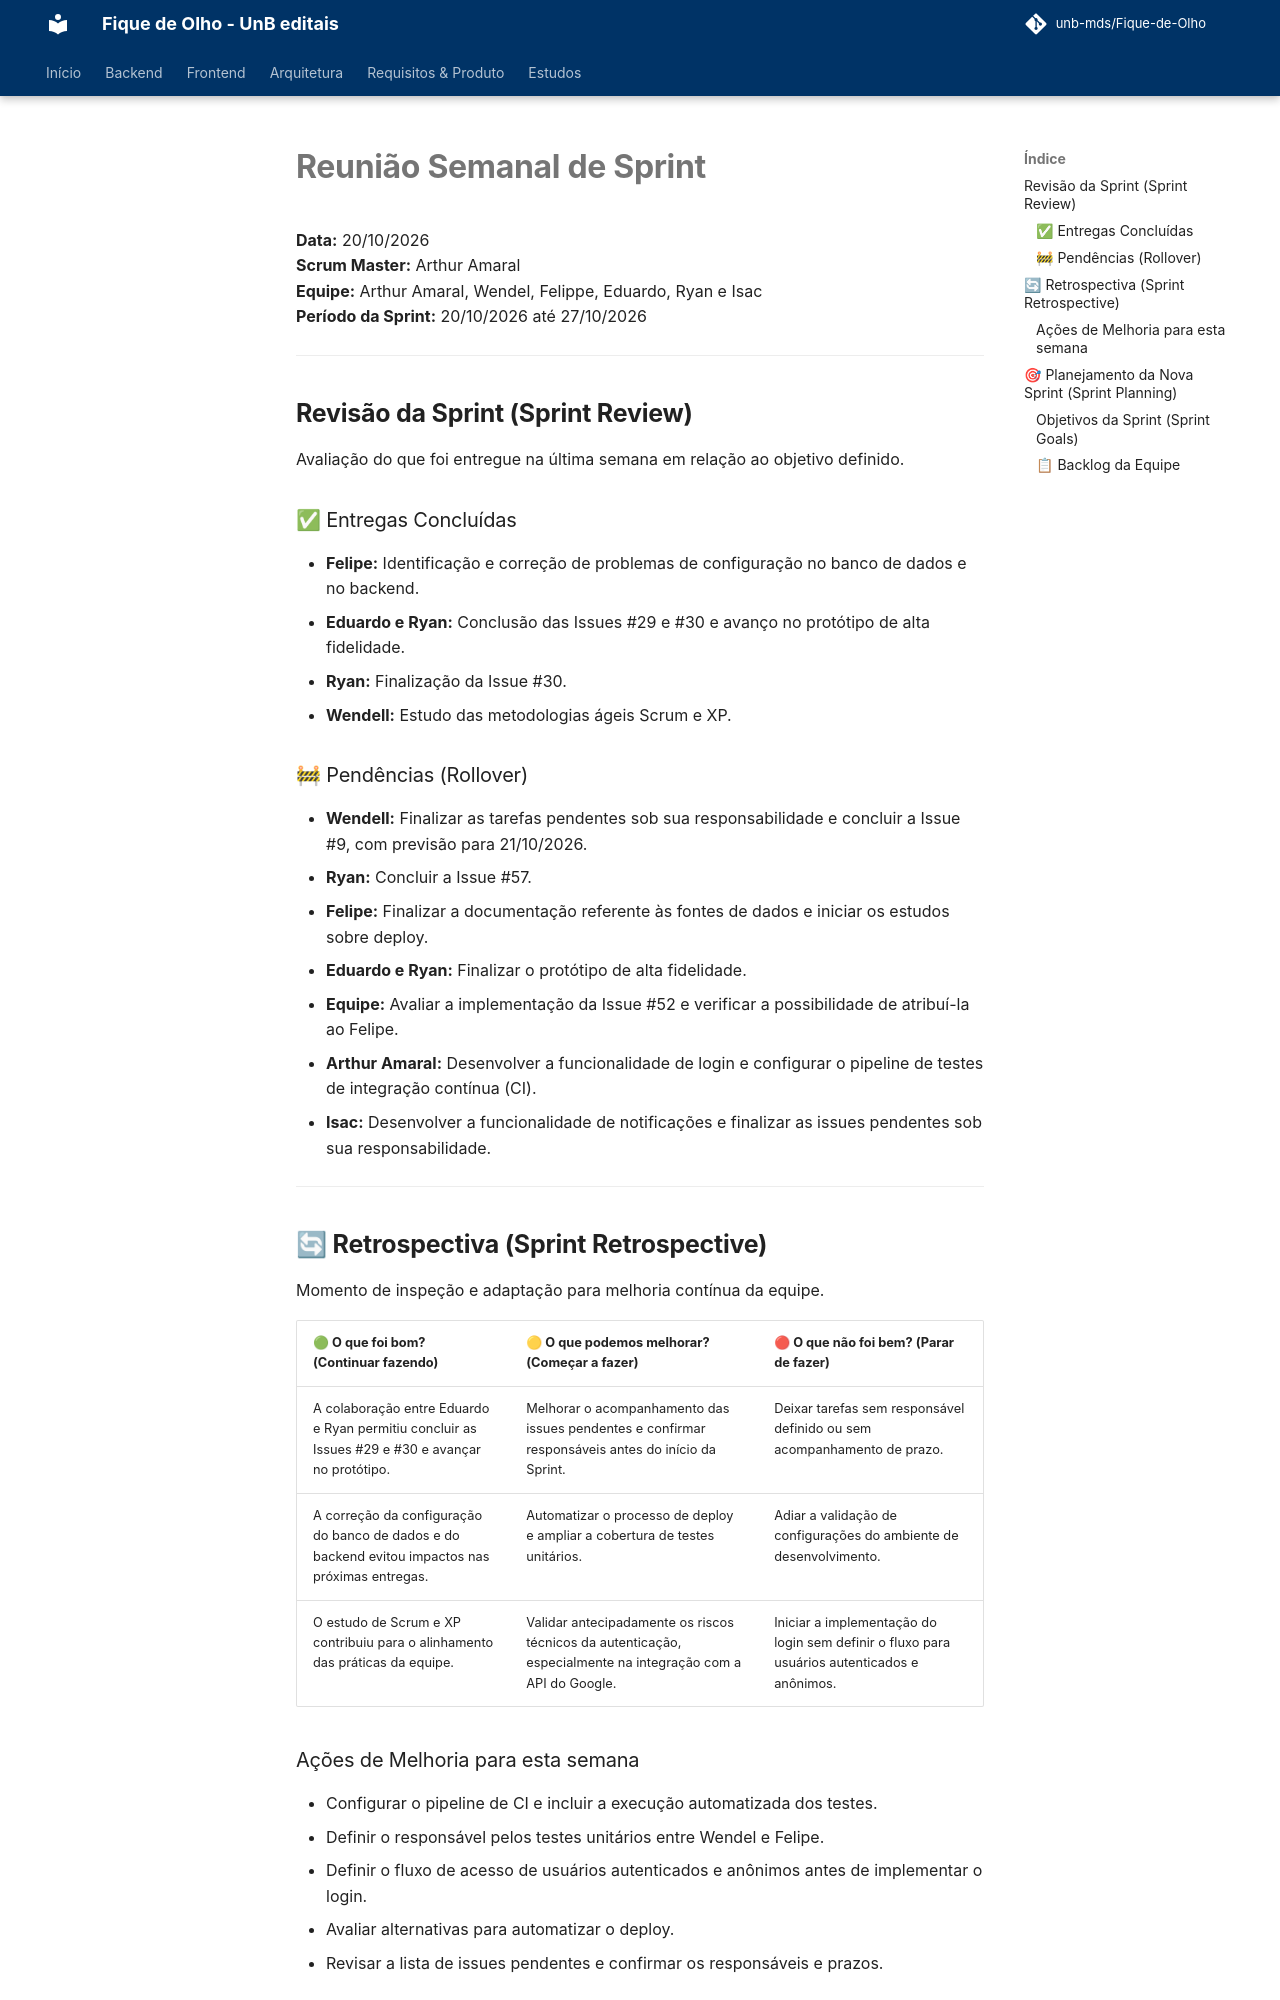

repository: unb-mds/Fique-de-Olho · page: Atas-das-reunioes/sprints/sprint-05/index.html · generator: mkdocs

# Reunião Semanal de Sprint

**Data:** 20/10/2026  
**Scrum Master:** Arthur Amaral  
**Equipe:** Arthur Amaral, Wendel, Felippe, Eduardo, Ryan e Isac  
**Período da Sprint:** 20/10/2026 até 27/10/2026

---

## Revisão da Sprint (Sprint Review)

Avaliação do que foi entregue na última semana em relação ao objetivo definido.

### ✅ Entregas Concluídas

- **Felipe:** Identificação e correção de problemas de configuração no banco de dados e no backend.
- **Eduardo e Ryan:** Conclusão das Issues #29 e #30 e avanço no protótipo de alta fidelidade.
- **Ryan:** Finalização da Issue #30.
- **Wendell:** Estudo das metodologias ágeis Scrum e XP.

### 🚧 Pendências (Rollover)

- **Wendell:** Finalizar as tarefas pendentes sob sua responsabilidade e concluir a Issue #9, com previsão para 21/10/2026.
- **Ryan:** Concluir a Issue #57.
- **Felipe:** Finalizar a documentação referente às fontes de dados e iniciar os estudos sobre deploy.
- **Eduardo e Ryan:** Finalizar o protótipo de alta fidelidade.
- **Equipe:** Avaliar a implementação da Issue #52 e verificar a possibilidade de atribuí-la ao Felipe.
- **Arthur Amaral:** Desenvolver a funcionalidade de login e configurar o pipeline de testes de integração contínua (CI).
- **Isac:** Desenvolver a funcionalidade de notificações e finalizar as issues pendentes sob sua responsabilidade.

---

## 🔄 Retrospectiva (Sprint Retrospective)

Momento de inspeção e adaptação para melhoria contínua da equipe.

| 🟢 O que foi bom? (Continuar fazendo) | 🟡 O que podemos melhorar? (Começar a fazer) | 🔴 O que não foi bem? (Parar de fazer) |
|---|---|---|
| A colaboração entre Eduardo e Ryan permitiu concluir as Issues #29 e #30 e avançar no protótipo. | Melhorar o acompanhamento das issues pendentes e confirmar responsáveis antes do início da Sprint. | Deixar tarefas sem responsável definido ou sem acompanhamento de prazo. |
| A correção da configuração do banco de dados e do backend evitou impactos nas próximas entregas. | Automatizar o processo de deploy e ampliar a cobertura de testes unitários. | Adiar a validação de configurações do ambiente de desenvolvimento. |
| O estudo de Scrum e XP contribuiu para o alinhamento das práticas da equipe. | Validar antecipadamente os riscos técnicos da autenticação, especialmente na integração com a API do Google. | Iniciar a implementação do login sem definir o fluxo para usuários autenticados e anônimos. |
